pico-8 play session: hold ← + tap ❎

[t = 8 s] hold ← ~8s, tap ❎ ~14×
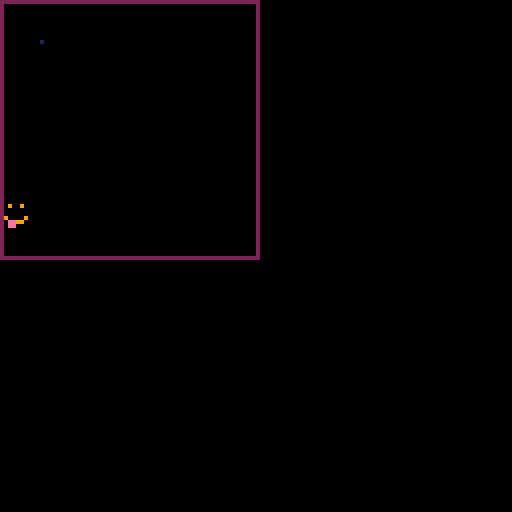

pico-8 cartridge
version 8
__lua__
function _draw()
 cls()
 pset(10, 10, 1)
 spr(1, x, y)
 rect(0, 0, 64, 64, 2)
end

function _init()
 x = 50
 y = 50
end

function _update()
 if btn(0) then x -= 1 end
 if btn(1) then x += 1 end
 if btn(2) then y -= 1 end
 if btn(3) then y += 1 end
 
 if x > 120 then x = 120 end
 if x < 0 then x = 0 end
 if y < 0 then y = 0 end
 if y > 120 then y = 120 end
 
end
__gfx__
00000000000000000000000000000000000000000000000000000000000000000000000000000000000000000000000000000000000000000000000000000000
00000000009009000000000000000000000000000000000000000000000000000000000000000000000000000000000000000000000000000000000000000000
00700700000000000000000000000000000000000000000000000000000000000000000000000000000000000000000000000000000000000000000000000000
00077000000000000000000000000000000000000000000000000000000000000000000000000000000000000000000000000000000000000000000000000000
00077000090000900000000000000000000000000000000000000000000000000000000000000000000000000000000000000000000000000000000000000000
0070070000ee99000000000000000000000000000000000000000000000000000000000000000000000000000000000000000000000000000000000000000000
0000000000ee00000000000000000000000000000000000000000000000000000000000000000000000000000000000000000000000000000000000000000000
00000000000000000000000000000000000000000000000000000000000000000000000000000000000000000000000000000000000000000000000000000000
00000000000000000000000000000000000000000000000000000000000000000000000000000000000000000000000000000000000000000000000000000000
00000000000000000000000000000000000000000000000000000000000000000000000000000000000000000000000000000000000000000000000000000000
00000000000000000000000000000000000000000000000000000000000000000000000000000000000000000000000000000000000000000000000000000000
00000000000000000000000000000000000000000000000000000000000000000000000000000000000000000000000000000000000000000000000000000000
00000000000000000000000000000000000000000000000000000000000000000000000000000000000000000000000000000000000000000000000000000000
00000000000000000000000000000000000000000000000000000000000000000000000000000000000000000000000000000000000000000000000000000000
00000000000000000000000000000000000000000000000000000000000000000000000000000000000000000000000000000000000000000000000000000000
00000000000000000000000000000000000000000000000000000000000000000000000000000000000000000000000000000000000000000000000000000000
00000000000000000000000000000000000000000000000000000000000000000000000000000000000000000000000000000000000000000000000000000000
00000000000000000000000000000000000000000000000000000000000000000000000000000000000000000000000000000000000000000000000000000000
00000000000000000000000000000000000000000000000000000000000000000000000000000000000000000000000000000000000000000000000000000000
00000000000000000000000000000000000000000000000000000000000000000000000000000000000000000000000000000000000000000000000000000000
00000000000000000000000000000000000000000000000000000000000000000000000000000000000000000000000000000000000000000000000000000000
00000000000000000000000000000000000000000000000000000000000000000000000000000000000000000000000000000000000000000000000000000000
00000000000000000000000000000000000000000000000000000000000000000000000000000000000000000000000000000000000000000000000000000000
00000000000000000000000000000000000000000000000000000000000000000000000000000000000000000000000000000000000000000000000000000000
00000000000000000000000000000000000000000000000000000000000000000000000000000000000000000000000000000000000000000000000000000000
00000000000000000000000000000000000000000000000000000000000000000000000000000000000000000000000000000000000000000000000000000000
00000000000000000000000000000000000000000000000000000000000000000000000000000000000000000000000000000000000000000000000000000000
00000000000000000000000000000000000000000000000000000000000000000000000000000000000000000000000000000000000000000000000000000000
00000000000000000000000000000000000000000000000000000000000000000000000000000000000000000000000000000000000000000000000000000000
00000000000000000000000000000000000000000000000000000000000000000000000000000000000000000000000000000000000000000000000000000000
00000000000000000000000000000000000000000000000000000000000000000000000000000000000000000000000000000000000000000000000000000000
00000000000000000000000000000000000000000000000000000000000000000000000000000000000000000000000000000000000000000000000000000000
00000000000000000000000000000000000000000000000000000000000000000000000000000000000000000000000000000000000000000000000000000000
00000000000000000000000000000000000000000000000000000000000000000000000000000000000000000000000000000000000000000000000000000000
00000000000000000000000000000000000000000000000000000000000000000000000000000000000000000000000000000000000000000000000000000000
00000000000000000000000000000000000000000000000000000000000000000000000000000000000000000000000000000000000000000000000000000000
00000000000000000000000000000000000000000000000000000000000000000000000000000000000000000000000000000000000000000000000000000000
00000000000000000000000000000000000000000000000000000000000000000000000000000000000000000000000000000000000000000000000000000000
00000000000000000000000000000000000000000000000000000000000000000000000000000000000000000000000000000000000000000000000000000000
00000000000000000000000000000000000000000000000000000000000000000000000000000000000000000000000000000000000000000000000000000000
00000000000000000000000000000000000000000000000000000000000000000000000000000000000000000000000000000000000000000000000000000000
00000000000000000000000000000000000000000000000000000000000000000000000000000000000000000000000000000000000000000000000000000000
00000000000000000000000000000000000000000000000000000000000000000000000000000000000000000000000000000000000000000000000000000000
00000000000000000000000000000000000000000000000000000000000000000000000000000000000000000000000000000000000000000000000000000000
00000000000000000000000000000000000000000000000000000000000000000000000000000000000000000000000000000000000000000000000000000000
00000000000000000000000000000000000000000000000000000000000000000000000000000000000000000000000000000000000000000000000000000000
00000000000000000000000000000000000000000000000000000000000000000000000000000000000000000000000000000000000000000000000000000000
00000000000000000000000000000000000000000000000000000000000000000000000000000000000000000000000000000000000000000000000000000000
00000000000000000000000000000000000000000000000000000000000000000000000000000000000000000000000000000000000000000000000000000000
00000000000000000000000000000000000000000000000000000000000000000000000000000000000000000000000000000000000000000000000000000000
00000000000000000000000000000000000000000000000000000000000000000000000000000000000000000000000000000000000000000000000000000000
00000000000000000000000000000000000000000000000000000000000000000000000000000000000000000000000000000000000000000000000000000000
00000000000000000000000000000000000000000000000000000000000000000000000000000000000000000000000000000000000000000000000000000000
00000000000000000000000000000000000000000000000000000000000000000000000000000000000000000000000000000000000000000000000000000000
00000000000000000000000000000000000000000000000000000000000000000000000000000000000000000000000000000000000000000000000000000000
00000000000000000000000000000000000000000000000000000000000000000000000000000000000000000000000000000000000000000000000000000000
00000000000000000000000000000000000000000000000000000000000000000000000000000000000000000000000000000000000000000000000000000000
00000000000000000000000000000000000000000000000000000000000000000000000000000000000000000000000000000000000000000000000000000000
00000000000000000000000000000000000000000000000000000000000000000000000000000000000000000000000000000000000000000000000000000000
00000000000000000000000000000000000000000000000000000000000000000000000000000000000000000000000000000000000000000000000000000000
00000000000000000000000000000000000000000000000000000000000000000000000000000000000000000000000000000000000000000000000000000000
00000000000000000000000000000000000000000000000000000000000000000000000000000000000000000000000000000000000000000000000000000000
00000000000000000000000000000000000000000000000000000000000000000000000000000000000000000000000000000000000000000000000000000000
00000000000000000000000000000000000000000000000000000000000000000000000000000000000000000000000000000000000000000000000000000000
00000000000000000000000000000000000000000000000000000000000000000000000000000000000000000000000000000000000000000000000000000000
00000000000000000000000000000000000000000000000000000000000000000000000000000000000000000000000000000000000000000000000000000000
00000000000000000000000000000000000000000000000000000000000000000000000000000000000000000000000000000000000000000000000000000000
00000000000000000000000000000000000000000000000000000000000000000000000000000000000000000000000000000000000000000000000000000000
00000000000000000000000000000000000000000000000000000000000000000000000000000000000000000000000000000000000000000000000000000000
00000000000000000000000000000000000000000000000000000000000000000000000000000000000000000000000000000000000000000000000000000000
00000000000000000000000000000000000000000000000000000000000000000000000000000000000000000000000000000000000000000000000000000000
00000000000000000000000000000000000000000000000000000000000000000000000000000000000000000000000000000000000000000000000000000000
00000000000000000000000000000000000000000000000000000000000000000000000000000000000000000000000000000000000000000000000000000000
00000000000000000000000000000000000000000000000000000000000000000000000000000000000000000000000000000000000000000000000000000000
00000000000000000000000000000000000000000000000000000000000000000000000000000000000000000000000000000000000000000000000000000000
00000000000000000000000000000000000000000000000000000000000000000000000000000000000000000000000000000000000000000000000000000000
00000000000000000000000000000000000000000000000000000000000000000000000000000000000000000000000000000000000000000000000000000000
00000000000000000000000000000000000000000000000000000000000000000000000000000000000000000000000000000000000000000000000000000000
00000000000000000000000000000000000000000000000000000000000000000000000000000000000000000000000000000000000000000000000000000000
00000000000000000000000000000000000000000000000000000000000000000000000000000000000000000000000000000000000000000000000000000000
00000000000000000000000000000000000000000000000000000000000000000000000000000000000000000000000000000000000000000000000000000000
00000000000000000000000000000000000000000000000000000000000000000000000000000000000000000000000000000000000000000000000000000000
00000000000000000000000000000000000000000000000000000000000000000000000000000000000000000000000000000000000000000000000000000000
00000000000000000000000000000000000000000000000000000000000000000000000000000000000000000000000000000000000000000000000000000000
00000000000000000000000000000000000000000000000000000000000000000000000000000000000000000000000000000000000000000000000000000000
00000000000000000000000000000000000000000000000000000000000000000000000000000000000000000000000000000000000000000000000000000000
00000000000000000000000000000000000000000000000000000000000000000000000000000000000000000000000000000000000000000000000000000000
00000000000000000000000000000000000000000000000000000000000000000000000000000000000000000000000000000000000000000000000000000000
00000000000000000000000000000000000000000000000000000000000000000000000000000000000000000000000000000000000000000000000000000000
00000000000000000000000000000000000000000000000000000000000000000000000000000000000000000000000000000000000000000000000000000000
00000000000000000000000000000000000000000000000000000000000000000000000000000000000000000000000000000000000000000000000000000000
00000000000000000000000000000000000000000000000000000000000000000000000000000000000000000000000000000000000000000000000000000000
00000000000000000000000000000000000000000000000000000000000000000000000000000000000000000000000000000000000000000000000000000000
00000000000000000000000000000000000000000000000000000000000000000000000000000000000000000000000000000000000000000000000000000000
00000000000000000000000000000000000000000000000000000000000000000000000000000000000000000000000000000000000000000000000000000000
00000000000000000000000000000000000000000000000000000000000000000000000000000000000000000000000000000000000000000000000000000000
00000000000000000000000000000000000000000000000000000000000000000000000000000000000000000000000000000000000000000000000000000000
00000000000000000000000000000000000000000000000000000000000000000000000000000000000000000000000000000000000000000000000000000000
00000000000000000000000000000000000000000000000000000000000000000000000000000000000000000000000000000000000000000000000000000000
00000000000000000000000000000000000000000000000000000000000000000000000000000000000000000000000000000000000000000000000000000000
00000000000000000000000000000000000000000000000000000000000000000000000000000000000000000000000000000000000000000000000000000000
00000000000000000000000000000000000000000000000000000000000000000000000000000000000000000000000000000000000000000000000000000000
00000000000000000000000000000000000000000000000000000000000000000000000000000000000000000000000000000000000000000000000000000000
00000000000000000000000000000000000000000000000000000000000000000000000000000000000000000000000000000000000000000000000000000000
00000000000000000000000000000000000000000000000000000000000000000000000000000000000000000000000000000000000000000000000000000000
00000000000000000000000000000000000000000000000000000000000000000000000000000000000000000000000000000000000000000000000000000000
00000000000000000000000000000000000000000000000000000000000000000000000000000000000000000000000000000000000000000000000000000000
00000000000000000000000000000000000000000000000000000000000000000000000000000000000000000000000000000000000000000000000000000000
00000000000000000000000000000000000000000000000000000000000000000000000000000000000000000000000000000000000000000000000000000000
00000000000000000000000000000000000000000000000000000000000000000000000000000000000000000000000000000000000000000000000000000000
00000000000000000000000000000000000000000000000000000000000000000000000000000000000000000000000000000000000000000000000000000000
00000000000000000000000000000000000000000000000000000000000000000000000000000000000000000000000000000000000000000000000000000000
00000000000000000000000000000000000000000000000000000000000000000000000000000000000000000000000000000000000000000000000000000000
00000000000000000000000000000000000000000000000000000000000000000000000000000000000000000000000000000000000000000000000000000000
00000000000000000000000000000000000000000000000000000000000000000000000000000000000000000000000000000000000000000000000000000000
00000000000000000000000000000000000000000000000000000000000000000000000000000000000000000000000000000000000000000000000000000000
00000000000000000000000000000000000000000000000000000000000000000000000000000000000000000000000000000000000000000000000000000000
00000000000000000000000000000000000000000000000000000000000000000000000000000000000000000000000000000000000000000000000000000000
00000000000000000000000000000000000000000000000000000000000000000000000000000000000000000000000000000000000000000000000000000000
00000000000000000000000000000000000000000000000000000000000000000000000000000000000000000000000000000000000000000000000000000000
00000000000000000000000000000000000000000000000000000000000000000000000000000000000000000000000000000000000000000000000000000000
00000000000000000000000000000000000000000000000000000000000000000000000000000000000000000000000000000000000000000000000000000000
00000000000000000000000000000000000000000000000000000000000000000000000000000000000000000000000000000000000000000000000000000000
00000000000000000000000000000000000000000000000000000000000000000000000000000000000000000000000000000000000000000000000000000000
00000000000000000000000000000000000000000000000000000000000000000000000000000000000000000000000000000000000000000000000000000000
00000000000000000000000000000000000000000000000000000000000000000000000000000000000000000000000000000000000000000000000000000000
00000000000000000000000000000000000000000000000000000000000000000000000000000000000000000000000000000000000000000000000000000000
00000000000000000000000000000000000000000000000000000000000000000000000000000000000000000000000000000000000000000000000000000000
__gff__
0000000000000000000000000000000000000000000000000000000000000000000000000000000000000000000000000000000000000000000000000000000000000000000000000000000000000000000000000000000000000000000000000000000000000000000000000000000000000000000000000000000000000000
0000000000000000000000000000000000000000000000000000000000000000000000000000000000000000000000000000000000000000000000000000000000000000000000000000000000000000000000000000000000000000000000000000000000000000000000000000000000000000000000000000000000000000
__map__
0000000000000000000000000000000000000000000000000000000000000000000000000000000000000000000000000000000000000000000000000000000000000000000000000000000000000000000000000000000000000000000000000000000000000000000000000000000000000000000000000000000000000000
0000000000000000000000000000000000000000000000000000000000000000000000000000000000000000000000000000000000000000000000000000000000000000000000000000000000000000000000000000000000000000000000000000000000000000000000000000000000000000000000000000000000000000
0000000000000000000000000000000000000000000000000000000000000000000000000000000000000000000000000000000000000000000000000000000000000000000000000000000000000000000000000000000000000000000000000000000000000000000000000000000000000000000000000000000000000000
0000000000000000000000000000000000000000000000000000000000000000000000000000000000000000000000000000000000000000000000000000000000000000000000000000000000000000000000000000000000000000000000000000000000000000000000000000000000000000000000000000000000000000
0000000000000000000000000000000000000000000000000000000000000000000000000000000000000000000000000000000000000000000000000000000000000000000000000000000000000000000000000000000000000000000000000000000000000000000000000000000000000000000000000000000000000000
0000000000000000000000000000000000000000000000000000000000000000000000000000000000000000000000000000000000000000000000000000000000000000000000000000000000000000000000000000000000000000000000000000000000000000000000000000000000000000000000000000000000000000
0000000000000000000000000000000000000000000000000000000000000000000000000000000000000000000000000000000000000000000000000000000000000000000000000000000000000000000000000000000000000000000000000000000000000000000000000000000000000000000000000000000000000000
0000000000000000000000000000000000000000000000000000000000000000000000000000000000000000000000000000000000000000000000000000000000000000000000000000000000000000000000000000000000000000000000000000000000000000000000000000000000000000000000000000000000000000
0000000000000000000000000000000000000000000000000000000000000000000000000000000000000000000000000000000000000000000000000000000000000000000000000000000000000000000000000000000000000000000000000000000000000000000000000000000000000000000000000000000000000000
0000000000000000000000000000000000000000000000000000000000000000000000000000000000000000000000000000000000000000000000000000000000000000000000000000000000000000000000000000000000000000000000000000000000000000000000000000000000000000000000000000000000000000
0000000000000000000000000000000000000000000000000000000000000000000000000000000000000000000000000000000000000000000000000000000000000000000000000000000000000000000000000000000000000000000000000000000000000000000000000000000000000000000000000000000000000000
0000000000000000000000000000000000000000000000000000000000000000000000000000000000000000000000000000000000000000000000000000000000000000000000000000000000000000000000000000000000000000000000000000000000000000000000000000000000000000000000000000000000000000
0000000000000000000000000000000000000000000000000000000000000000000000000000000000000000000000000000000000000000000000000000000000000000000000000000000000000000000000000000000000000000000000000000000000000000000000000000000000000000000000000000000000000000
0000000000000000000000000000000000000000000000000000000000000000000000000000000000000000000000000000000000000000000000000000000000000000000000000000000000000000000000000000000000000000000000000000000000000000000000000000000000000000000000000000000000000000
0000000000000000000000000000000000000000000000000000000000000000000000000000000000000000000000000000000000000000000000000000000000000000000000000000000000000000000000000000000000000000000000000000000000000000000000000000000000000000000000000000000000000000
0000000000000000000000000000000000000000000000000000000000000000000000000000000000000000000000000000000000000000000000000000000000000000000000000000000000000000000000000000000000000000000000000000000000000000000000000000000000000000000000000000000000000000
0000000000000000000000000000000000000000000000000000000000000000000000000000000000000000000000000000000000000000000000000000000000000000000000000000000000000000000000000000000000000000000000000000000000000000000000000000000000000000000000000000000000000000
0000000000000000000000000000000000000000000000000000000000000000000000000000000000000000000000000000000000000000000000000000000000000000000000000000000000000000000000000000000000000000000000000000000000000000000000000000000000000000000000000000000000000000
0000000000000000000000000000000000000000000000000000000000000000000000000000000000000000000000000000000000000000000000000000000000000000000000000000000000000000000000000000000000000000000000000000000000000000000000000000000000000000000000000000000000000000
0000000000000000000000000000000000000000000000000000000000000000000000000000000000000000000000000000000000000000000000000000000000000000000000000000000000000000000000000000000000000000000000000000000000000000000000000000000000000000000000000000000000000000
0000000000000000000000000000000000000000000000000000000000000000000000000000000000000000000000000000000000000000000000000000000000000000000000000000000000000000000000000000000000000000000000000000000000000000000000000000000000000000000000000000000000000000
0000000000000000000000000000000000000000000000000000000000000000000000000000000000000000000000000000000000000000000000000000000000000000000000000000000000000000000000000000000000000000000000000000000000000000000000000000000000000000000000000000000000000000
0000000000000000000000000000000000000000000000000000000000000000000000000000000000000000000000000000000000000000000000000000000000000000000000000000000000000000000000000000000000000000000000000000000000000000000000000000000000000000000000000000000000000000
0000000000000000000000000000000000000000000000000000000000000000000000000000000000000000000000000000000000000000000000000000000000000000000000000000000000000000000000000000000000000000000000000000000000000000000000000000000000000000000000000000000000000000
0000000000000000000000000000000000000000000000000000000000000000000000000000000000000000000000000000000000000000000000000000000000000000000000000000000000000000000000000000000000000000000000000000000000000000000000000000000000000000000000000000000000000000
0000000000000000000000000000000000000000000000000000000000000000000000000000000000000000000000000000000000000000000000000000000000000000000000000000000000000000000000000000000000000000000000000000000000000000000000000000000000000000000000000000000000000000
0000000000000000000000000000000000000000000000000000000000000000000000000000000000000000000000000000000000000000000000000000000000000000000000000000000000000000000000000000000000000000000000000000000000000000000000000000000000000000000000000000000000000000
0000000000000000000000000000000000000000000000000000000000000000000000000000000000000000000000000000000000000000000000000000000000000000000000000000000000000000000000000000000000000000000000000000000000000000000000000000000000000000000000000000000000000000
0000000000000000000000000000000000000000000000000000000000000000000000000000000000000000000000000000000000000000000000000000000000000000000000000000000000000000000000000000000000000000000000000000000000000000000000000000000000000000000000000000000000000000
0000000000000000000000000000000000000000000000000000000000000000000000000000000000000000000000000000000000000000000000000000000000000000000000000000000000000000000000000000000000000000000000000000000000000000000000000000000000000000000000000000000000000000
0000000000000000000000000000000000000000000000000000000000000000000000000000000000000000000000000000000000000000000000000000000000000000000000000000000000000000000000000000000000000000000000000000000000000000000000000000000000000000000000000000000000000000
0000000000000000000000000000000000000000000000000000000000000000000000000000000000000000000000000000000000000000000000000000000000000000000000000000000000000000000000000000000000000000000000000000000000000000000000000000000000000000000000000000000000000000
